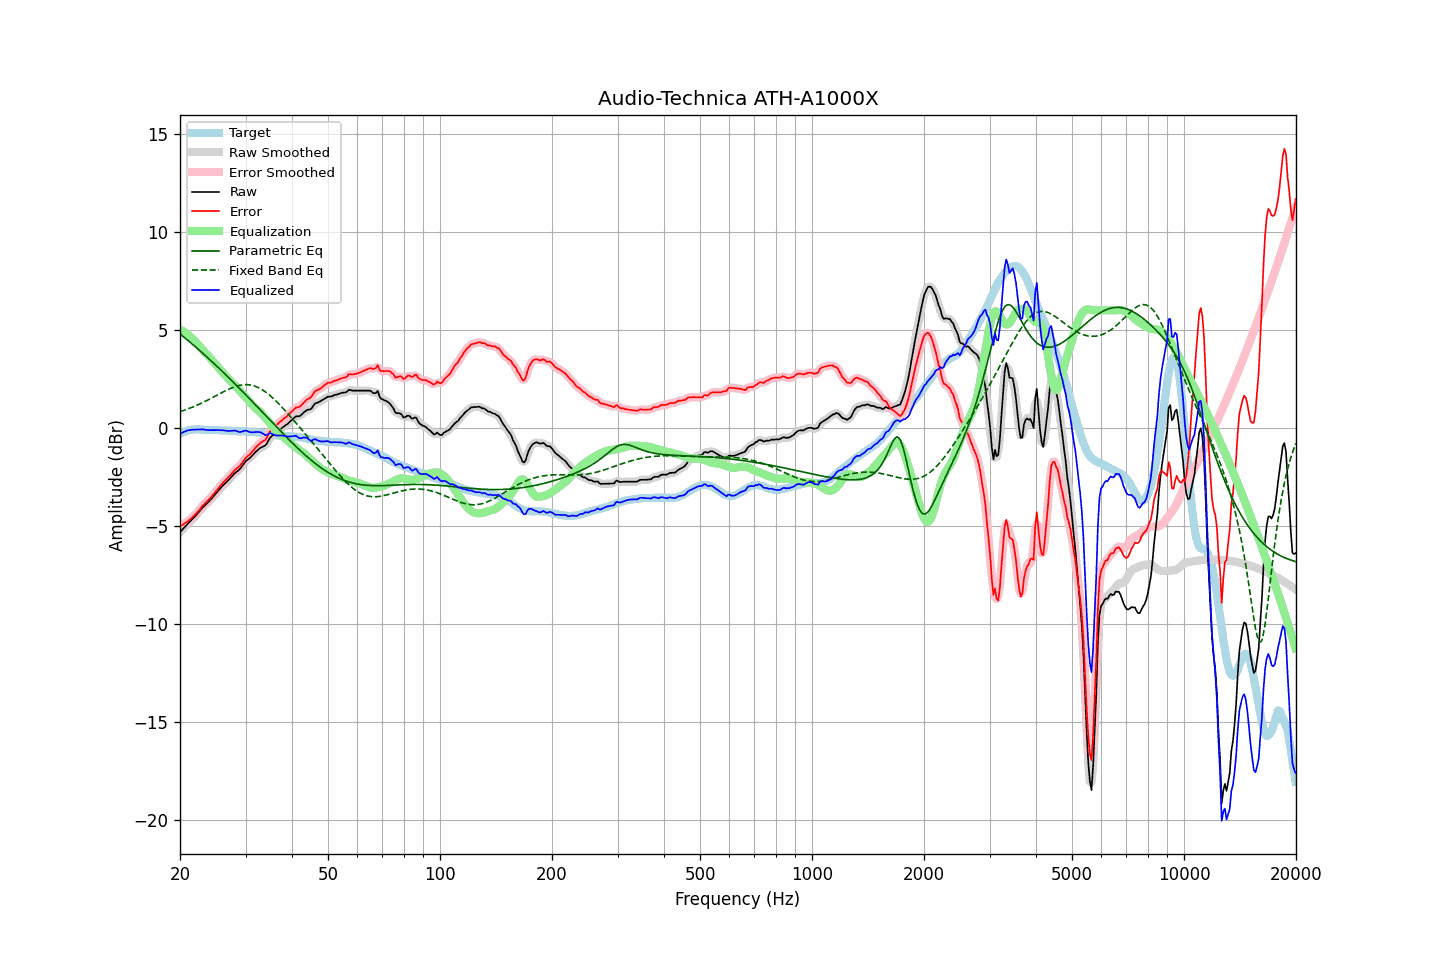

The data file committed next to this chart (first rows):
frequency, raw, error, smoothed, error_smoothed, equalization, parametric_eq, fixed_band_eq, equalized_raw, equalized_smoothed, target
20.00, -5.32, -5.03, -5.32, -5.03, 5.02, 4.80, 0.83, -0.31, -0.31, -0.30
20.20, -5.23, -4.97, -5.23, -4.97, 4.97, 4.73, 0.86, -0.26, -0.26, -0.26
20.40, -5.14, -4.92, -5.14, -4.92, 4.92, 4.67, 0.88, -0.22, -0.22, -0.22
20.61, -5.06, -4.86, -5.05, -4.86, 4.87, 4.60, 0.91, -0.18, -0.18, -0.20
20.81, -4.96, -4.80, -4.96, -4.81, 4.81, 4.53, 0.94, -0.15, -0.15, -0.16
21.02, -4.87, -4.75, -4.88, -4.75, 4.75, 4.46, 0.97, -0.12, -0.12, -0.12
21.23, -4.79, -4.68, -4.79, -4.69, 4.69, 4.39, 1.00, -0.11, -0.11, -0.11
21.44, -4.71, -4.62, -4.71, -4.62, 4.61, 4.32, 1.04, -0.10, -0.10, -0.09
21.66, -4.62, -4.54, -4.63, -4.54, 4.54, 4.25, 1.07, -0.09, -0.09, -0.08
21.87, -4.54, -4.46, -4.54, -4.46, 4.46, 4.18, 1.11, -0.09, -0.08, -0.08
22.09, -4.45, -4.38, -4.45, -4.38, 4.37, 4.11, 1.14, -0.08, -0.08, -0.07
22.31, -4.35, -4.28, -4.36, -4.29, 4.28, 4.04, 1.18, -0.08, -0.08, -0.07
22.54, -4.27, -4.19, -4.26, -4.18, 4.18, 3.97, 1.21, -0.08, -0.07, -0.07
22.76, -4.16, -4.08, -4.16, -4.08, 4.09, 3.90, 1.25, -0.07, -0.07, -0.08
22.99, -4.06, -3.97, -4.07, -3.98, 4.00, 3.82, 1.29, -0.07, -0.08, -0.09
23.22, -3.99, -3.90, -3.99, -3.89, 3.91, 3.75, 1.33, -0.09, -0.08, -0.09
23.45, -3.91, -3.81, -3.91, -3.81, 3.82, 3.68, 1.37, -0.10, -0.10, -0.10
23.69, -3.84, -3.73, -3.84, -3.73, 3.73, 3.60, 1.41, -0.11, -0.11, -0.11
23.92, -3.75, -3.65, -3.75, -3.65, 3.64, 3.53, 1.45, -0.11, -0.11, -0.11
24.16, -3.66, -3.57, -3.66, -3.56, 3.55, 3.45, 1.50, -0.11, -0.11, -0.10
24.40, -3.57, -3.48, -3.57, -3.47, 3.46, 3.38, 1.54, -0.11, -0.11, -0.10
24.65, -3.47, -3.37, -3.47, -3.37, 3.37, 3.30, 1.58, -0.11, -0.11, -0.11
24.89, -3.37, -3.26, -3.38, -3.27, 3.27, 3.22, 1.63, -0.10, -0.11, -0.11
25.14, -3.28, -3.17, -3.28, -3.17, 3.17, 3.14, 1.67, -0.11, -0.11, -0.11
25.39, -3.18, -3.07, -3.18, -3.07, 3.07, 3.07, 1.72, -0.11, -0.11, -0.11
25.65, -3.09, -2.97, -3.09, -2.97, 2.98, 2.99, 1.76, -0.12, -0.11, -0.12
25.91, -3.00, -2.87, -3.00, -2.87, 2.88, 2.91, 1.80, -0.11, -0.12, -0.13
26.16, -2.91, -2.78, -2.91, -2.78, 2.79, 2.83, 1.84, -0.12, -0.12, -0.13
26.43, -2.84, -2.70, -2.83, -2.70, 2.70, 2.75, 1.89, -0.14, -0.13, -0.13
26.69, -2.75, -2.62, -2.75, -2.62, 2.61, 2.67, 1.93, -0.15, -0.15, -0.13
26.96, -2.67, -2.53, -2.67, -2.53, 2.52, 2.59, 1.96, -0.16, -0.15, -0.14
27.23, -2.58, -2.44, -2.58, -2.44, 2.43, 2.51, 2.00, -0.15, -0.15, -0.14
27.50, -2.49, -2.35, -2.49, -2.34, 2.35, 2.43, 2.04, -0.15, -0.14, -0.15
27.77, -2.40, -2.25, -2.40, -2.25, 2.27, 2.35, 2.07, -0.14, -0.14, -0.16
28.05, -2.31, -2.16, -2.32, -2.16, 2.18, 2.27, 2.10, -0.13, -0.14, -0.16
28.33, -2.25, -2.09, -2.25, -2.09, 2.10, 2.18, 2.13, -0.16, -0.16, -0.17
28.62, -2.18, -2.02, -2.19, -2.02, 2.01, 2.10, 2.15, -0.18, -0.18, -0.17
28.90, -2.12, -1.95, -2.11, -1.94, 1.92, 2.02, 2.17, -0.21, -0.20, -0.17
29.19, -2.02, -1.85, -2.02, -1.85, 1.83, 1.93, 2.19, -0.20, -0.20, -0.17
29.48, -1.91, -1.75, -1.91, -1.74, 1.74, 1.85, 2.20, -0.18, -0.17, -0.16
29.78, -1.79, -1.62, -1.80, -1.63, 1.65, 1.77, 2.21, -0.15, -0.15, -0.17
30.08, -1.69, -1.52, -1.70, -1.53, 1.56, 1.68, 2.21, -0.13, -0.15, -0.16
30.38, -1.62, -1.44, -1.62, -1.44, 1.46, 1.60, 2.21, -0.16, -0.16, -0.19
30.68, -1.56, -1.38, -1.56, -1.37, 1.37, 1.51, 2.20, -0.20, -0.19, -0.19
30.99, -1.49, -1.30, -1.49, -1.29, 1.27, 1.43, 2.19, -0.22, -0.22, -0.20
31.30, -1.40, -1.21, -1.40, -1.21, 1.18, 1.34, 2.17, -0.22, -0.22, -0.20
31.61, -1.31, -1.11, -1.32, -1.11, 1.10, 1.26, 2.15, -0.22, -0.22, -0.20
31.93, -1.23, -1.00, -1.23, -1.01, 1.02, 1.17, 2.12, -0.20, -0.21, -0.22
32.24, -1.15, -0.92, -1.15, -0.92, 0.95, 1.09, 2.09, -0.21, -0.20, -0.23
32.57, -1.08, -0.85, -1.08, -0.84, 0.87, 1.00, 2.05, -0.21, -0.21, -0.24
32.89, -1.01, -0.77, -1.02, -0.77, 0.80, 0.91, 2.01, -0.22, -0.23, -0.25
33.22, -0.97, -0.70, -0.98, -0.72, 0.71, 0.83, 1.96, -0.26, -0.27, -0.27
33.55, -0.93, -0.66, -0.94, -0.67, 0.63, 0.74, 1.91, -0.31, -0.32, -0.27
33.89, -0.90, -0.61, -0.88, -0.59, 0.53, 0.66, 1.85, -0.37, -0.35, -0.29
34.23, -0.79, -0.50, -0.78, -0.48, 0.44, 0.57, 1.79, -0.36, -0.34, -0.29
34.57, -0.64, -0.33, -0.65, -0.34, 0.34, 0.48, 1.72, -0.30, -0.31, -0.32
34.92, -0.51, -0.18, -0.52, -0.20, 0.24, 0.40, 1.66, -0.27, -0.29, -0.33
35.27, -0.42, -0.09, -0.43, -0.09, 0.13, 0.31, 1.58, -0.29, -0.29, -0.33
35.62, -0.36, -0.01, -0.36, -0.01, 0.03, 0.23, 1.51, -0.33, -0.33, -0.35
35.97, -0.30, 0.06, -0.30, 0.06, -0.06, 0.14, 1.43, -0.37, -0.36, -0.37
... 635 more rows
